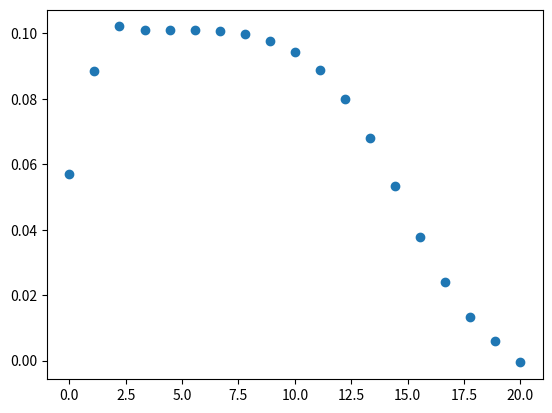

Write the Python code that produced this figure.
import numpy as np
import math as math
import matplotlib.pyplot as plt
import statistics as stats
from numpy.linalg import *
from matplotlib import cm
import pylab



maxIter = 150 # Total number of time iterations.
q = 9                            # amount of discrete velocities   
nx = 80; ny = 20;              # Lattice dimensions and population

# Fluid constants
Re      = 220.0                     # Reynolds number.        
r=ny/9;                            # characteristic length        
uLB     = 0.5                    # Velocity in lattice units of the lattice.
vis    = uLB*r/Re                  # viscosity
# tau=  3.*vis+0.5               # Relaxation parameter
tau=0.4

# Possible directions.
ei= np.array([(x,y) for x in [0,-1,1] for y in [0,-1,1]])

# Lattice weights.
w = 1./36. * np.ones(q) 
for i in range(q):
    if i%2==0:
        w[i]=1./9.
w[0] = 4./9. 


# This function calculates the equilibrium distribution of the density of particles in the lattice 
#with certain speed , at certain position and time.
#inputs:
# u- speed of each particles, defined as an array of three dimensions:nx,ny,2,namely, the size of the lattice and 
#    the two components in x and y.
# ei- the directions that can take the points in the lattice, defined as an array of 9 vectors of two dimensions.
#rho- the density of the fluid, defined as a number result of sum of the density over certain direction of the velocity
#outputs:
# feq- The equilibrium distribution as an array of three dimensions: 9, nx,ny

def equilibrium(u,ei,rho): 
    

    # term by term of the equilibrium density
    term1 = 3.0 * np.dot(ei,u.transpose(0,2,1))
    term2 = 0.5 *term1**2
    term3 = 3./2.*(np.linalg.norm(u))
    
    # Fill in the density term by term in each possible direction given by the q variable.
    
    for i in range(q):
        feq[i,:,:]= rho*w[i]*(1.+term1[i,:,:]+term2[i,:,:]-term3)
  
    return feq




#initialization of the equilibrium density and the velocity with an extra layer of zeros at the top and the bottom
u=np.ones(shape=(nx+1,ny+1,2))
feq=np.zeros(shape=(q,nx+1,ny+1))
feq = equilibrium(u,ei,1)  
flowin=feq.copy()


for time in range(maxIter):
    u[:,:,0] +=uLB*u[:,:,0] # Adding constant velocity in x direction
    rho = np.sum(flowin,axis=0)     # Calculate macroscopic density 
    u = np.dot(ei.transpose(), flowin.transpose((1,0,2)))/rho
    u=u.transpose(1,2,0)

    

    for i in range(q):
        
    #     Rolling of the grid 
        flowin[i,:,:] = np.roll(np.roll(feq[i,:,:],ei[i,0],axis=0),ei[i,1],axis=1)
#   Bounce back boundary conditions


        if np.any(flowin[i,:,ny]!=np.zeros([nx,1])):
            flowin[i,:,ny]=flowin[i-1,:,ny]
#             move the particles that moved to that layer back and reflect them on the y direction
            u[:,ny,1]=-u[:,ny,1]*ei[i,1]
    

        if np.any(flowin[i,:,0]!=np.zeros([nx,1])):
            flowin[i,:,0]=flowin[i-1,:,0]
#             move the particles that moved to that layer back and reflect them on the y direction
            u[:,0,1]=-u[:,0,1]*ei[i,1]
        
        
       
    feq = equilibrium(u,ei,rho)  
    fout = ((tau-1)/tau)*flowin -(flowin - feq)/tau  # evolution equation 
    for i in range(q): # Streaming step.
        flowin[i,:,:] = np.roll(np.roll(fout[i,:,:],ei[i,0],axis=0),ei[i,1],axis=1)
        
   
  

x=np.linspace(0,ny,ny-1)

plt.scatter(x,u[2,0:ny-1,0])
pylab.show()



